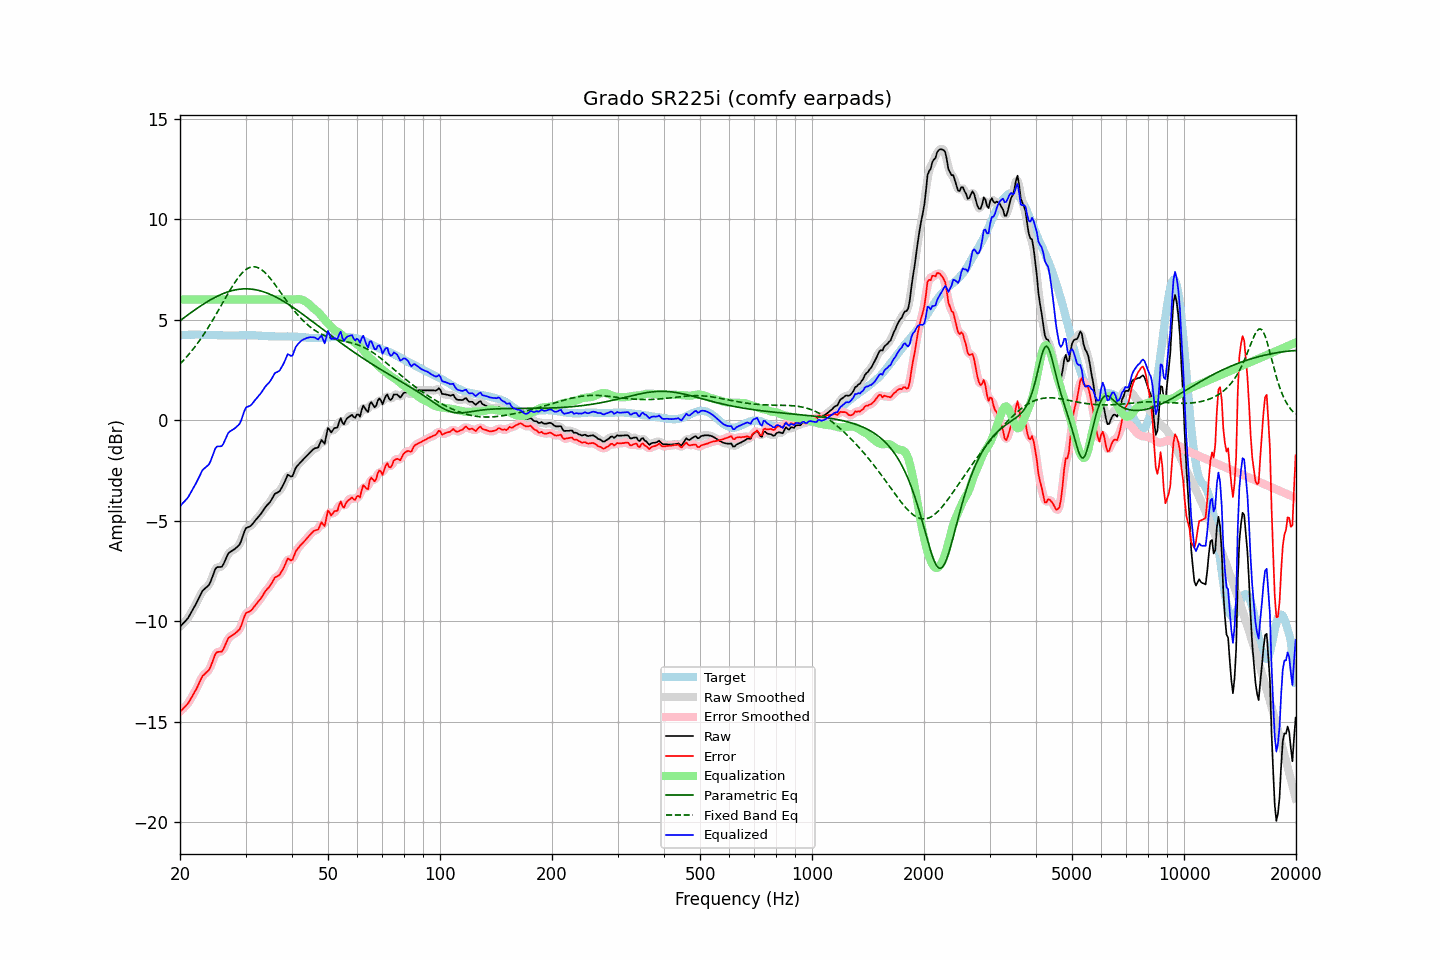

Values plotted in this chart, from the file beside it:
frequency, raw, error, smoothed, error_smoothed, equalization, parametric_eq, fixed_band_eq, equalized_raw, equalized_smoothed, target
20.00, -10.28, -14.50, -10.27, -14.49, 6.00, 4.95, 2.80, -4.28, -4.27, 4.22
20.20, -10.19, -14.42, -10.20, -14.42, 6.00, 5.01, 2.88, -4.19, -4.20, 4.22
20.40, -10.10, -14.34, -10.11, -14.34, 6.00, 5.07, 2.96, -4.10, -4.11, 4.23
20.61, -10.02, -14.26, -10.02, -14.26, 6.00, 5.12, 3.05, -4.02, -4.02, 4.23
20.81, -9.93, -14.17, -9.93, -14.18, 6.00, 5.18, 3.13, -3.93, -3.93, 4.24
21.02, -9.84, -14.09, -9.83, -14.07, 6.00, 5.24, 3.23, -3.84, -3.83, 4.24
21.23, -9.70, -13.96, -9.70, -13.95, 6.00, 5.30, 3.32, -3.70, -3.70, 4.25
21.44, -9.56, -13.81, -9.57, -13.82, 6.00, 5.36, 3.42, -3.56, -3.57, 4.25
21.66, -9.42, -13.68, -9.42, -13.68, 6.00, 5.42, 3.52, -3.42, -3.42, 4.25
21.87, -9.28, -13.53, -9.28, -13.54, 6.00, 5.47, 3.62, -3.28, -3.28, 4.25
22.09, -9.13, -13.39, -9.13, -13.39, 6.00, 5.53, 3.72, -3.13, -3.13, 4.26
22.31, -8.97, -13.23, -8.97, -13.23, 6.00, 5.58, 3.83, -2.97, -2.97, 4.26
22.54, -8.80, -13.06, -8.80, -13.05, 6.00, 5.64, 3.94, -2.80, -2.80, 4.25
22.76, -8.64, -12.88, -8.64, -12.88, 6.00, 5.69, 4.06, -2.64, -2.64, 4.24
22.99, -8.48, -12.72, -8.51, -12.75, 6.00, 5.74, 4.17, -2.48, -2.51, 4.24
23.22, -8.41, -12.65, -8.41, -12.64, 6.00, 5.79, 4.29, -2.41, -2.41, 4.24
23.45, -8.34, -12.57, -8.34, -12.58, 6.00, 5.84, 4.41, -2.34, -2.34, 4.23
23.69, -8.27, -12.50, -8.28, -12.51, 6.00, 5.89, 4.54, -2.27, -2.28, 4.23
23.92, -8.20, -12.43, -8.18, -12.41, 6.00, 5.94, 4.67, -2.20, -2.18, 4.23
24.16, -8.04, -12.27, -8.03, -12.26, 6.00, 5.99, 4.80, -2.04, -2.03, 4.23
24.40, -7.82, -12.05, -7.82, -12.05, 6.00, 6.03, 4.93, -1.82, -1.82, 4.23
24.65, -7.61, -11.84, -7.60, -11.83, 6.00, 6.07, 5.06, -1.61, -1.60, 4.23
24.89, -7.40, -11.63, -7.43, -11.66, 6.00, 6.12, 5.20, -1.40, -1.43, 4.23
25.14, -7.31, -11.54, -7.33, -11.55, 6.00, 6.16, 5.34, -1.31, -1.33, 4.23
25.39, -7.30, -11.52, -7.30, -11.52, 6.00, 6.19, 5.48, -1.30, -1.30, 4.22
25.65, -7.30, -11.52, -7.30, -11.52, 6.00, 6.23, 5.62, -1.30, -1.30, 4.22
25.91, -7.29, -11.51, -7.26, -11.48, 6.00, 6.27, 5.76, -1.29, -1.26, 4.22
26.16, -7.17, -11.38, -7.16, -11.38, 6.00, 6.30, 5.90, -1.17, -1.16, 4.22
26.43, -6.99, -11.21, -6.99, -11.21, 6.00, 6.33, 6.04, -0.99, -0.99, 4.21
26.69, -6.81, -11.03, -6.81, -11.03, 6.00, 6.36, 6.18, -0.81, -0.81, 4.21
26.96, -6.63, -10.85, -6.66, -10.88, 6.00, 6.39, 6.32, -0.63, -0.66, 4.21
27.23, -6.56, -10.78, -6.56, -10.78, 6.00, 6.41, 6.45, -0.56, -0.56, 4.21
27.50, -6.51, -10.72, -6.50, -10.71, 6.00, 6.43, 6.58, -0.51, -0.50, 4.21
27.77, -6.46, -10.67, -6.46, -10.67, 6.00, 6.45, 6.71, -0.46, -0.46, 4.21
28.05, -6.41, -10.62, -6.41, -10.62, 6.00, 6.47, 6.83, -0.41, -0.41, 4.21
28.33, -6.34, -10.55, -6.35, -10.56, 6.00, 6.49, 6.95, -0.34, -0.35, 4.21
28.62, -6.27, -10.48, -6.28, -10.49, 6.00, 6.50, 7.06, -0.27, -0.28, 4.21
28.90, -6.19, -10.41, -6.17, -10.38, 6.00, 6.51, 7.17, -0.19, -0.17, 4.22
29.19, -6.02, -10.24, -6.00, -10.22, 6.00, 6.52, 7.26, -0.02, -0.00, 4.22
29.48, -5.79, -10.01, -5.78, -10.00, 6.00, 6.53, 7.35, 0.21, 0.22, 4.22
29.78, -5.55, -9.78, -5.57, -9.79, 6.00, 6.53, 7.42, 0.45, 0.43, 4.23
30.08, -5.37, -9.60, -5.41, -9.64, 6.00, 6.53, 7.49, 0.63, 0.59, 4.22
30.38, -5.33, -9.56, -5.33, -9.55, 6.00, 6.53, 7.54, 0.67, 0.67, 4.22
30.68, -5.30, -9.52, -5.29, -9.51, 6.00, 6.53, 7.58, 0.70, 0.71, 4.22
30.99, -5.26, -9.48, -5.25, -9.47, 6.00, 6.52, 7.61, 0.74, 0.75, 4.22
31.30, -5.17, -9.39, -5.17, -9.39, 6.00, 6.51, 7.62, 0.83, 0.83, 4.22
31.61, -5.07, -9.29, -5.08, -9.30, 6.00, 6.50, 7.63, 0.93, 0.92, 4.22
31.93, -4.97, -9.19, -4.98, -9.19, 6.00, 6.49, 7.62, 1.03, 1.02, 4.22
32.24, -4.88, -9.09, -4.88, -9.09, 6.00, 6.47, 7.60, 1.12, 1.12, 4.21
32.57, -4.78, -8.99, -4.79, -8.99, 6.00, 6.45, 7.56, 1.22, 1.21, 4.20
32.89, -4.69, -8.89, -4.69, -8.89, 6.00, 6.43, 7.52, 1.31, 1.31, 4.20
33.22, -4.58, -8.77, -4.58, -8.77, 6.00, 6.41, 7.47, 1.42, 1.42, 4.19
33.55, -4.46, -8.65, -4.46, -8.65, 6.00, 6.38, 7.40, 1.54, 1.54, 4.19
33.89, -4.34, -8.52, -4.35, -8.53, 6.00, 6.35, 7.33, 1.66, 1.65, 4.18
34.23, -4.24, -8.42, -4.25, -8.43, 6.00, 6.33, 7.25, 1.76, 1.75, 4.18
34.57, -4.16, -8.34, -4.16, -8.33, 6.00, 6.29, 7.16, 1.84, 1.84, 4.17
34.92, -4.07, -8.25, -4.06, -8.23, 6.00, 6.26, 7.06, 1.93, 1.94, 4.17
35.27, -3.94, -8.11, -3.93, -8.10, 6.00, 6.23, 6.96, 2.06, 2.07, 4.17
35.62, -3.80, -7.97, -3.80, -7.97, 6.00, 6.19, 6.86, 2.20, 2.20, 4.17
35.97, -3.66, -7.83, -3.69, -7.86, 6.00, 6.15, 6.75, 2.34, 2.31, 4.17
... 635 more rows
